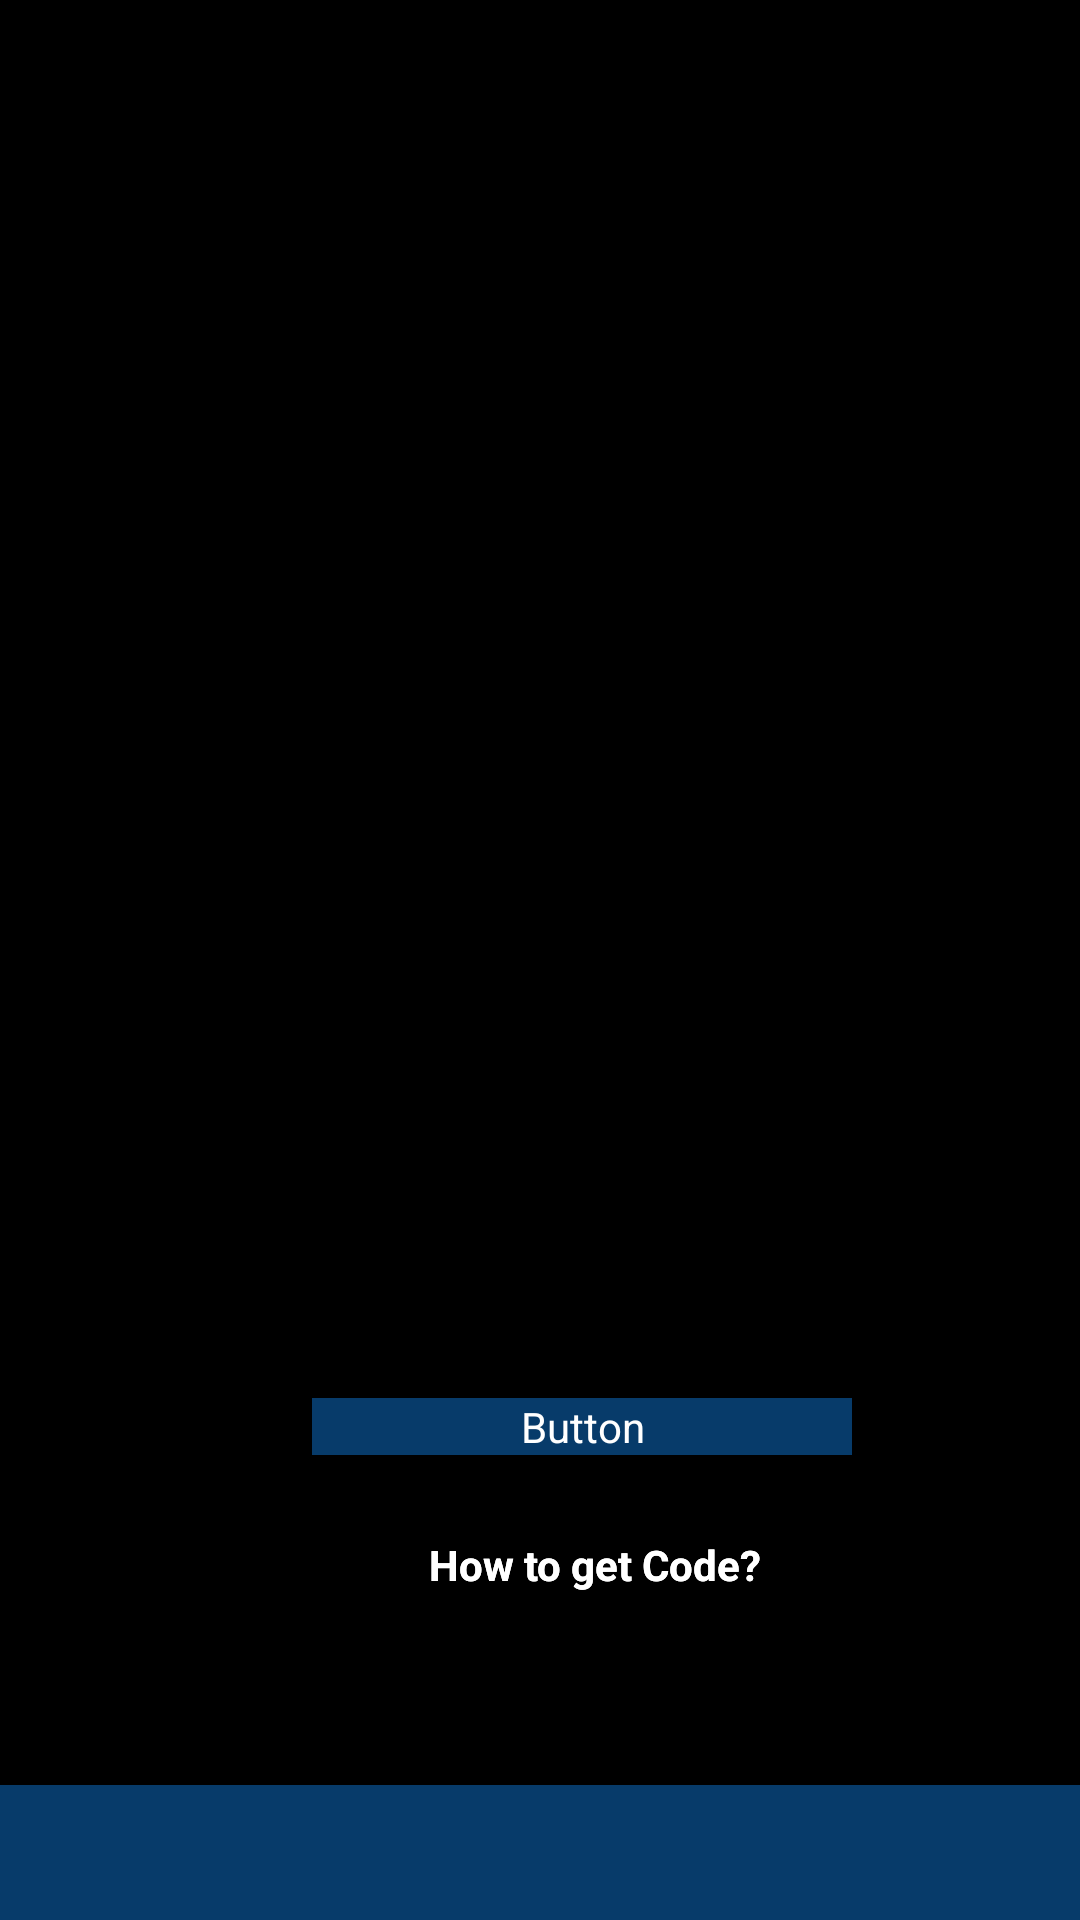

Layout XML and referenced resources for this Android screen:
<!-- AndroidManifest.xml: activity theme android:Theme.NoTitleBar.Fullscreen -->
<!-- res/layout/activity_login.xml -->
<?xml version="1.0" encoding="utf-8"?>
<RelativeLayout xmlns:android="http://schemas.android.com/apk/res/android"
    xmlns:app="http://schemas.android.com/apk/res-auto"
    xmlns:tools="http://schemas.android.com/tools"
    android:layout_width="match_parent"
    android:layout_height="match_parent"
    tools:context="com.ecoach.app.commapp.Activities.LoginActivity">

    <ImageView
        android:id="@+id/imageView4"
        android:layout_width="match_parent"
        android:layout_height="wrap_content"
        android:scaleType="matrix"
        app:srcCompat="@drawable/user_code" />

    <Button
        android:id="@+id/button3"
        android:layout_width="180dp"
        android:layout_height="wrap_content"
        android:layout_marginBottom="27dp"
        android:layout_marginEnd="76dp"
        android:text="Button"
        android:radius="10dp"
        android:background="#073b6a"
        android:layout_above="@+id/textView21"
        android:layout_alignParentEnd="true"
        android:textColor="#fff"/>

    <View
        android:id="@+id/view3"
        android:layout_width="match_parent"
        android:layout_height="45dp"
        android:background="#073b6a"
        android:layout_alignParentBottom="true"/>

    <TextView
        android:id="@+id/textView21"
        android:layout_width="wrap_content"
        android:layout_height="wrap_content"
        android:layout_marginBottom="64dp"
        android:layout_marginEnd="30dp"
        android:text="How to get Code?"
        android:textColor="#ffffff"
        android:textStyle="bold"
        android:layout_above="@+id/view3"
        android:layout_alignEnd="@+id/button3" />

    <TextView
        android:id="@+id/textView22"
        android:layout_width="wrap_content"
        android:layout_height="wrap_content"
        android:layout_above="@+id/view3"
        android:layout_alignEnd="@+id/button3"
        android:layout_marginBottom="64dp"
        android:layout_marginEnd="30dp"
        android:text="How to get Code?"
        android:textColor="#ffffff"
        android:textStyle="bold" />


</RelativeLayout>
<!-- resources referenced by this layout -->
<resources>
  <!-- drawable user_code: png bitmap (drawable, 408328 bytes) -->
</resources>
